Labelled photos from "mantarlar", an image-classification folder in akatakan/Edible-Mushroom-Classifier. The possible labels are: yenebilen, yenilebilen, zehirli.

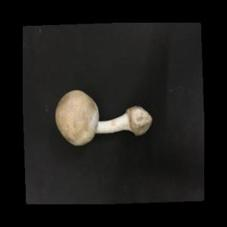
Label: yenilebilen

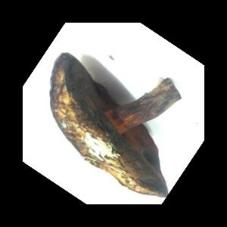
Label: yenebilen

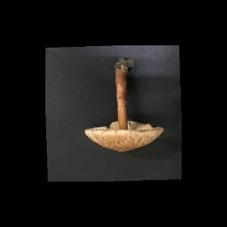
Label: zehirli

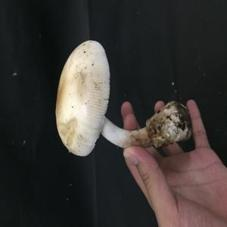
Label: yenebilen

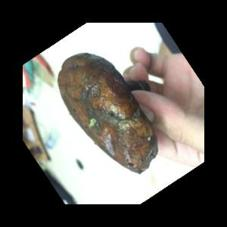
Label: yenebilen

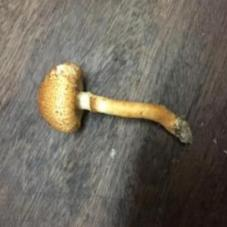
Label: zehirli
